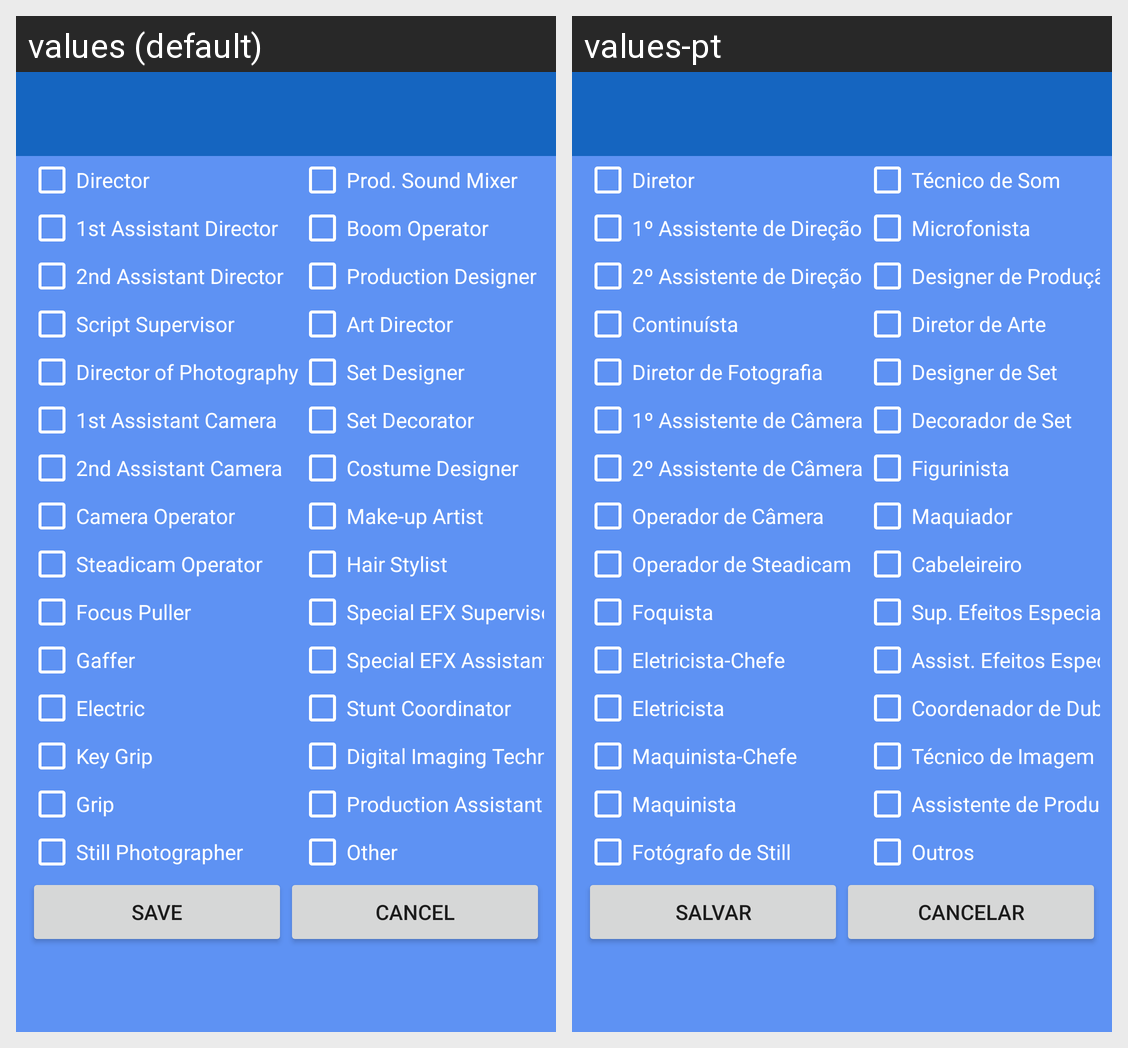

For this localized Android screen grid, give each drawn string resource with its value in every locale shown.
Android screen res/layout/activity_set_crew.xml rendered under 2 locales, left to right: values (default), values-pt. Device: Nexus 5 (rendered at 1080×1920; each locale shown at half size, 540×960, under a caption strip naming it); theme AppTheme.
Strings drawn on this screen, with the default value and each locale's value (text and hints the layout hard-codes, and strings that could not be matched under every locale, appear in the picture but are not listed):

crew_director
  values: Director
  values-pt: Diretor

crew_ad_1st
  values: 1st Assistant Director
  values-pt: 1º Assistente de Direção

crew_ad_2nd
  values: 2nd Assistant Director
  values-pt: 2º Assistente de Direção

crew_script
  values: Script Supervisor
  values-pt: Continuísta

crew_dp
  values: Director of Photography
  values-pt: Diretor de Fotografia

crew_ac_1st
  values: 1st Assistant Camera
  values-pt: 1º Assistente de Câmera

crew_ac_2nd
  values: 2nd Assistant Camera
  values-pt: 2º Assistente de Câmera

crew_cam_op
  values: Camera Operator
  values-pt: Operador de Câmera

crew_steadicam
  values: Steadicam Operator
  values-pt: Operador de Steadicam

crew_focus_puller
  values: Focus Puller
  values-pt: Foquista

crew_gaffer
  values: Gaffer
  values-pt: Eletricista-Chefe

crew_electric
  values: Electric
  values-pt: Eletricista

crew_key_grip
  values: Key Grip
  values-pt: Maquinista-Chefe

crew_grip
  values: Grip
  values-pt: Maquinista

crew_still_photo
  values: Still Photographer
  values-pt: Fotógrafo de Still

crew_sound
  values: Prod. Sound Mixer
  values-pt: Técnico de Som

crew_boom
  values: Boom Operator
  values-pt: Microfonista

crew_prod_designer
  values: Production Designer
  values-pt: Designer de Produção

crew_art_director
  values: Art Director
  values-pt: Diretor de Arte

crew_set_designer
  values: Set Designer
  values-pt: Designer de Set

crew_set_decor
  values: Set Decorator
  values-pt: Decorador de Set

crew_costume
  values: Costume Designer
  values-pt: Figurinista

crew_makeup
  values: Make-up Artist
  values-pt: Maquiador

crew_hair
  values: Hair Stylist
  values-pt: Cabeleireiro

crew_efx_super
  values: Special EFX Supervisor
  values-pt: Sup. Efeitos Especiais

crew_efx_assist
  values: Special EFX Assistant
  values-pt: Assist. Efeitos Especiais

crew_stunt
  values: Stunt Coordinator
  values-pt: Coordenador de Dublês

crew_dit
  values: Digital Imaging Technician
  values-pt: Técnico de Imagem Digital

crew_pa
  values: Production Assistant
  values-pt: Assistente de Produção

crew_other
  values: Other
  values-pt: Outros

text_save
  values: Save
  values-pt: Salvar

text_cancel
  values: Cancel
  values-pt: Cancelar
